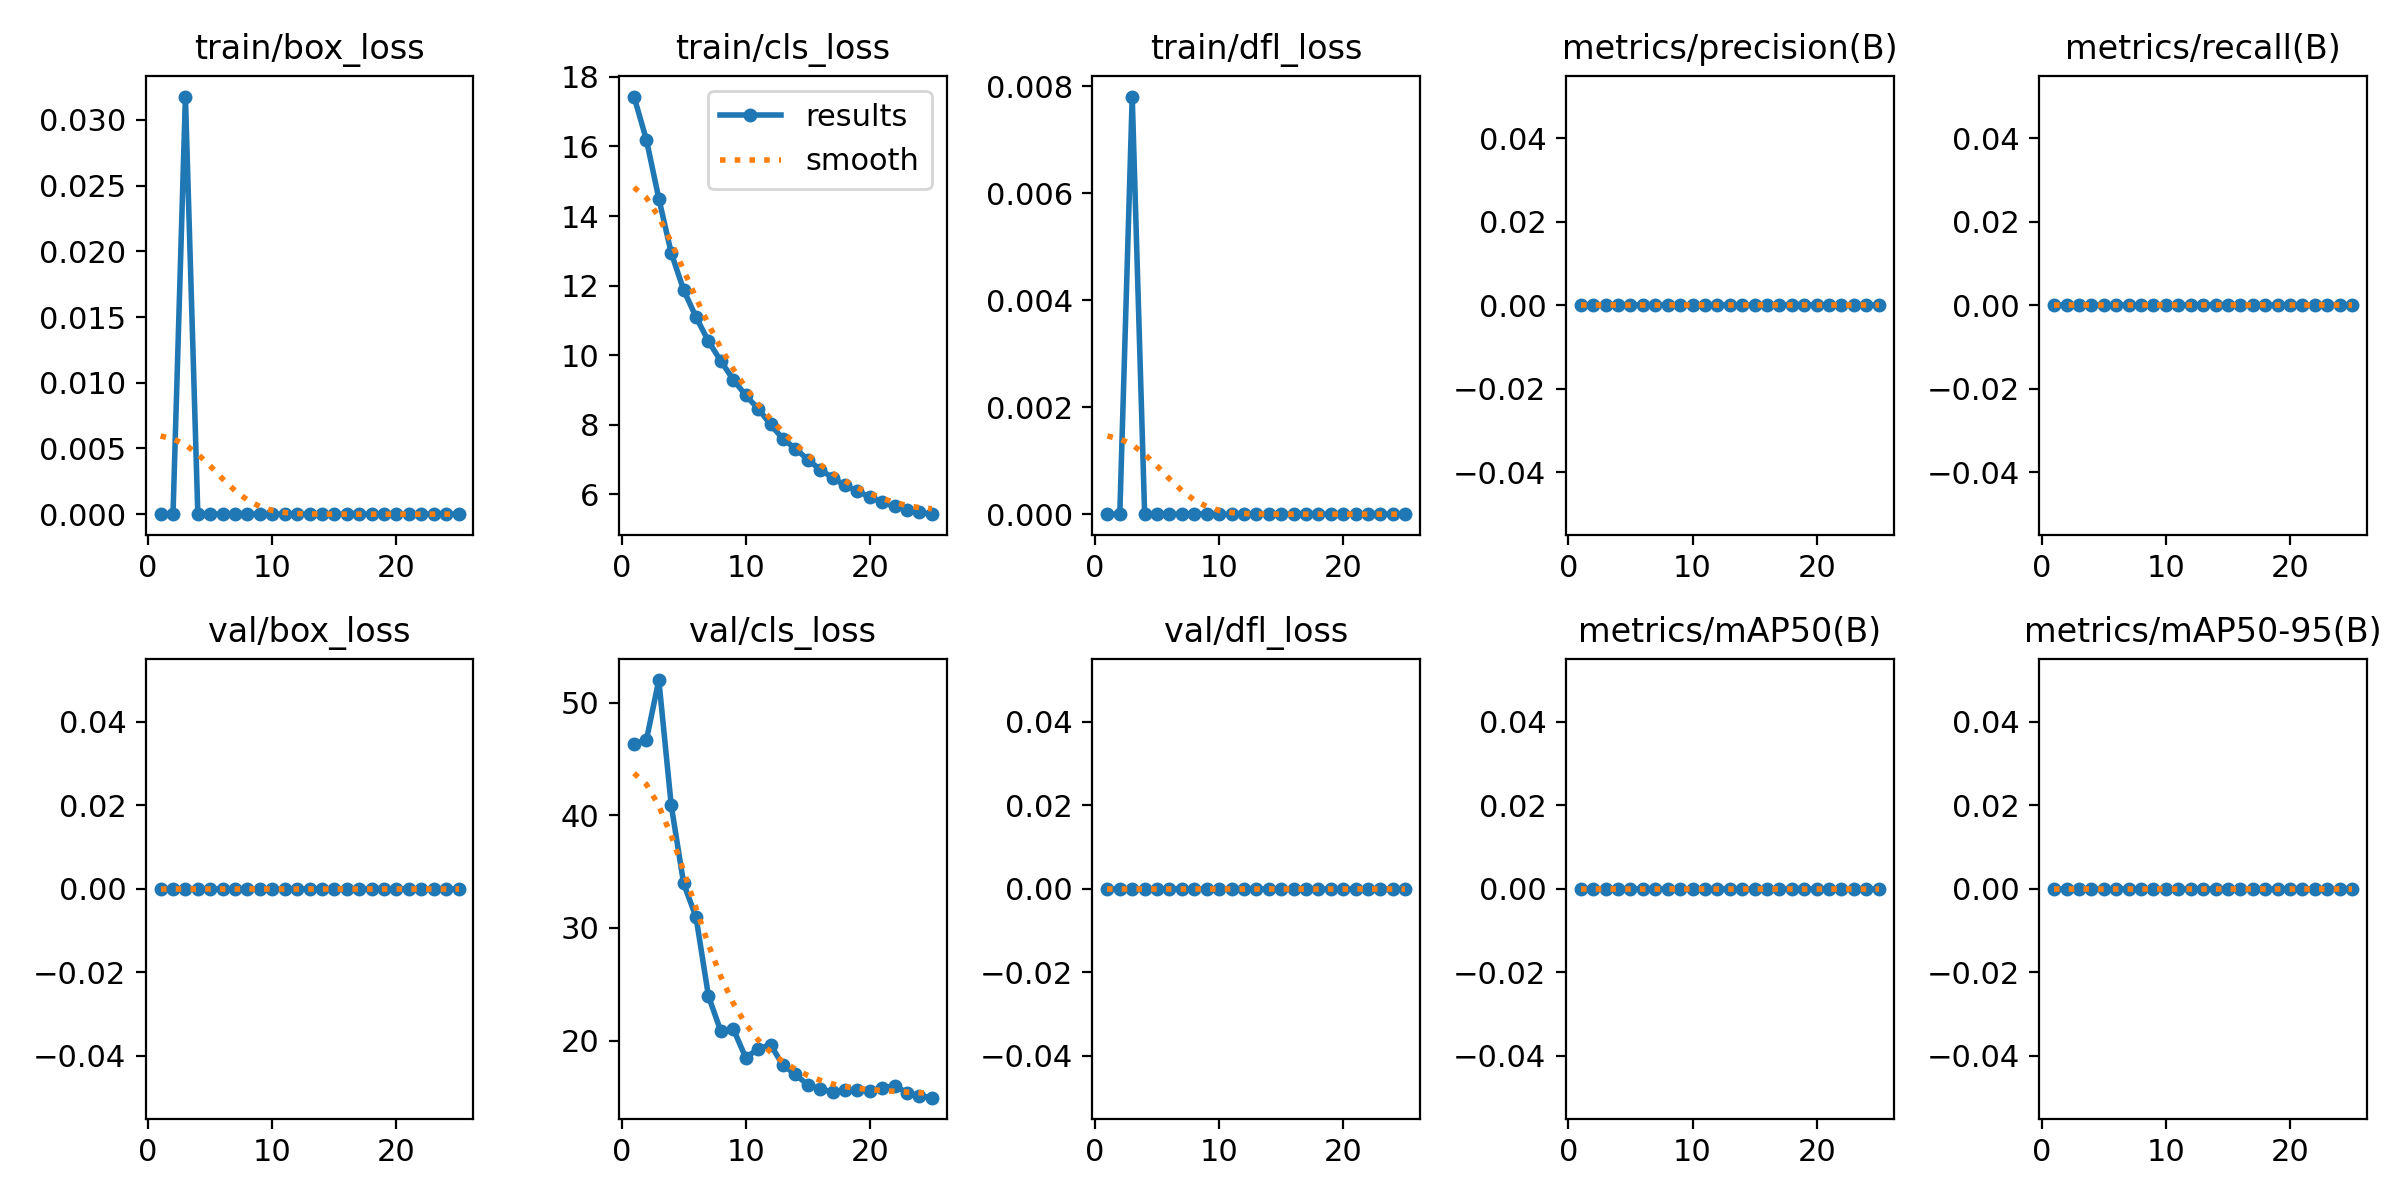

Values plotted in this chart, from the file beside it:
epoch, time, train/box_loss, train/cls_loss, train/dfl_loss, metrics/precision(B), metrics/recall(B), metrics/mAP50(B), metrics/mAP50-95(B), val/box_loss, val/cls_loss, val/dfl_loss, lr/pg0, lr/pg1, lr/pg2
1, 14.35, 0, 17.44, 0, 0, 0, 0, 0, 0, 46.36, 0, 0.00018, 0.00018, 0.00018
2, 25.45, 0, 16.19, 0, 0, 0, 0, 0, 0, 46.69, 0, 0.000365, 0.000365, 0.000365
3, 37.21, 0.03178, 14.5, 0.00781, 0, 0, 0, 0, 0, 52.03, 0, 0.0005341, 0.0005341, 0.0005341
4, 49.97, 0, 12.94, 0, 0, 0, 0, 0, 0, 40.9, 0, 0.0006873, 0.0006873, 0.0006873
5, 61.87, 0, 11.87, 0, 0, 0, 0, 0, 0, 33.95, 0, 0.0008248, 0.0008248, 0.0008248
6, 73.06, 0, 11.09, 0, 0, 0, 0, 0, 0, 30.96, 0, 0.0009464, 0.0009464, 0.0009464
7, 84.18, 0, 10.4, 0, 0, 0, 0, 0, 0, 23.95, 0, 0.001052, 0.001052, 0.001052
8, 95.15, 2e-05, 9.827, 1e-05, 0, 0, 0, 0, 0, 20.81, 0, 0.001142, 0.001142, 0.001142
9, 106.1, 0, 9.295, 0, 0, 0, 0, 0, 0, 21.02, 0, 0.001216, 0.001216, 0.001216
10, 117.1, 0, 8.84, 0, 0, 0, 0, 0, 0, 18.49, 0, 0.001274, 0.001274, 0.001274
11, 128, 0, 8.458, 0, 0, 0, 0, 0, 0, 19.25, 0, 0.001208, 0.001208, 0.001208
12, 138.7, 0, 8.006, 0, 0, 0, 0, 0, 0, 19.63, 0, 0.001129, 0.001129, 0.001129
13, 149.5, 0, 7.588, 0, 0, 0, 0, 0, 0, 17.8, 0, 0.00105, 0.00105, 0.00105
14, 160.4, 0, 7.312, 0, 0, 0, 0, 0, 0, 17.02, 0, 0.0009704, 0.0009704, 0.0009704
15, 171.4, 0, 6.991, 0, 0, 0, 0, 0, 0, 16.04, 0, 0.0008912, 0.0008912, 0.0008912
16, 182.6, 0, 6.706, 0, 0, 0, 0, 0, 0, 15.71, 0, 0.000812, 0.000812, 0.000812
17, 193.4, 0, 6.472, 0, 0, 0, 0, 0, 0, 15.41, 0, 0.0007328, 0.0007328, 0.0007328
18, 204.5, 0, 6.252, 0, 0, 0, 0, 0, 0, 15.63, 0, 0.0006536, 0.0006536, 0.0006536
19, 215.4, 0, 6.089, 0, 0, 0, 0, 0, 0, 15.6, 0, 0.0005744, 0.0005744, 0.0005744
20, 226.2, 0, 5.913, 0, 0, 0, 0, 0, 0, 15.52, 0, 0.0004952, 0.0004952, 0.0004952
21, 237.2, 0, 5.764, 0, 0, 0, 0, 0, 0, 15.81, 0, 0.000416, 0.000416, 0.000416
22, 248.1, 0, 5.65, 0, 0, 0, 0, 0, 0, 15.96, 0, 0.0003368, 0.0003368, 0.0003368
23, 259, 0, 5.541, 0, 0, 0, 0, 0, 0, 15.38, 0, 0.0002576, 0.0002576, 0.0002576
24, 269.8, 0, 5.477, 0, 0, 0, 0, 0, 0, 15.08, 0, 0.0001784, 0.0001784, 0.0001784
25, 280.7, 0, 5.423, 0, 0, 0, 0, 0, 0, 14.92, 0, 9.92e-05, 9.92e-05, 9.92e-05
